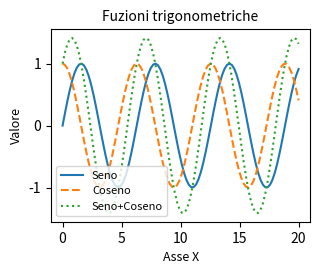

Python code for this plot:
"""
La preparazione delle figura per pubblicazione e stampa è una fase importante per chi si occupa 
di data science, analisi, e visualizzazione dei dati.
Un bel grafico a video, potrebbe non avere lo stesso aspetto su carta o pdf.
Vediamo come ottimizzare i grafici creati con matplotlib per renderli pronti alla pubblicazione
rispettando standard editoriali, le corrette dimensioni da adottare, la scelta 
di caratteri e dimensioni, ecc.

RISOLUZIONE:
è uno dei primi aspetti da considerare, un'immagine con pochi pixel può risultare sfuocata,
allo stesso tempo un immnagine con troppo pesante può creare problemi nell'invio del file 
e nella gestione editoriale.
Per le pubblicazioni si consiglia una risoluzione di almeno 300 dpi
Per il web può bastare 72 o 96 dpi
In matplotlib si può impostare la risoluzione direttamente al momento del salvataggio con l'opzione dpi

FORMATO
- Rastser (pnt, jpeg) sono utili per il web o presentazioni
- Vettoriali (pdf, svg, eps) utili per pubblicazioni scientifiche, mantengono la qualità 
indipendentemente dall'ingrandimento
Scegliere il formato giusti significa garantire leggibiltà anche si riviste con standad grafici elevati

la leggibiltà di un grafico non dipende solo dalla risoluzione ma anche dalla
DIMENSIONE spesso richieste figura a 1 o 2 cvolonna con larghezza standard (85 mm o 95)
pagina inter (circa 170 mm)

Importante pianificare lo spazio disponibile, un grafico troppo grande può risultare sproporzionato
mentre un troppo piccolo rende difficile decifrare i dati.
Per questo motivo utilizzare FIGSIZE per impostare larghezza e altezza in pollici

I FONT hanno un ruolo fondamentale nella leggibilità
Testo troppi piccoli o caratteri decorativi, possono rendere difficile interpretazione dei dati
utilizzare font chiari e leggibili come arial helvetica o times new roman, comunemente accettati in abienti accademici o prefessionali
Oltre al tipo di fonr bisogna creare LA DIMENSIONE delle etichette stesse che devono avere
proporzioni adeguate rispetto al grafico. 

La scelta dei COLORI è importante per la stampa, alcuni colori che si vedono bene sullo
schermo possono risultare sbiaditi sulla carta, inoltre molte riveste accettano solo bianco/nero

Importante anche ACCESSIBILITA' CROMATICA combinazioni come rosso/verde possono essere
probblematiche per persone daltoniche, cosigliabile utilizzare palette color friendly disponibile direttamente anche in matplotlib.

Le LINEE e MARKET devono essere scelti in modo da garantire chiarezza. linee torppo sottili
rischiano di scomparire in fase di stampa, idem per i market, preferibili utilizzare linee
con spessore intermedio (lineguide 0.5) e market ben visibili (cerchi, triangoli, quadrati)
l'oibbiettivo è quello di comunicare informazioni senza generare confusione visiva

le ANNOTAZIONI servono a visualizzare punti specifici o a spiegare dettagli all'interno di un grafico,
devono essere brevi, chiare e non coprire le informazioni principali

la COERENZA è importante, se si preparano più grafici per lo stesso articolo, è importante 
mantenere lo stesso stili font, colori, dimensioni, ecc

"""

#salvataggo con risoluzione e formati corretti

import matplotlib.pyplot as plt
import numpy as np

if False:
    x=np.linspace(0,5,20)
    y=np.exp(x)

    fig,ax=plt.subplots(figsize=(3.35,2.5)) #circa 85 mm X 63 mm
    ax.plot(x,y,linewidth=1.5, label="Crescita esponenziale")
    ax.set_title("Crescita esponenziale",fontsize=10)
    ax.set_xlabel("Tempo",fontsize=9)
    ax.set_ylabel("Valore",fontsize=9)
    ax.legend(fontsize=8)

    # Salvataggio in formati diversi
    plt.savefig("grafico_pubblicazione.png", dpi=300, bbox_inches="tight")  # Raster
    plt.savefig("grafico_pubblicazione.pdf", dpi=300, bbox_inches="tight")  # Vettoriale
    plt.show()

if True:
    #grafici con colori e contrasti per una stampa in bianco/nero
    x=np.linspace(0,20,100)
    y1=np.sin(x)
    y2=np.cos(x)
    y3=np.sin(x)+np.cos(x)

    fig, ax=plt.subplots(figsize=(3.35,2.5))

    ax.plot(x,y1,linestyle="-",linewidth=1.5, label="Seno")
    ax.plot(x,y2,linestyle="--",linewidth=1.5, label="Coseno")
    ax.plot(x,y3,linestyle=":",linewidth=1.5, label="Seno+Coseno")

    ax.set_title("Fuzioni trigonometriche", fontsize=10)
    ax.set_xlabel("Asse X", fontsize=9)
    ax.set_ylabel("Valore", fontsize=9)
    ax.legend(fontsize=8)

    plt.savefig("Grafico_bn.png",dpi=300,bbox_inches="tight")
    plt.show()